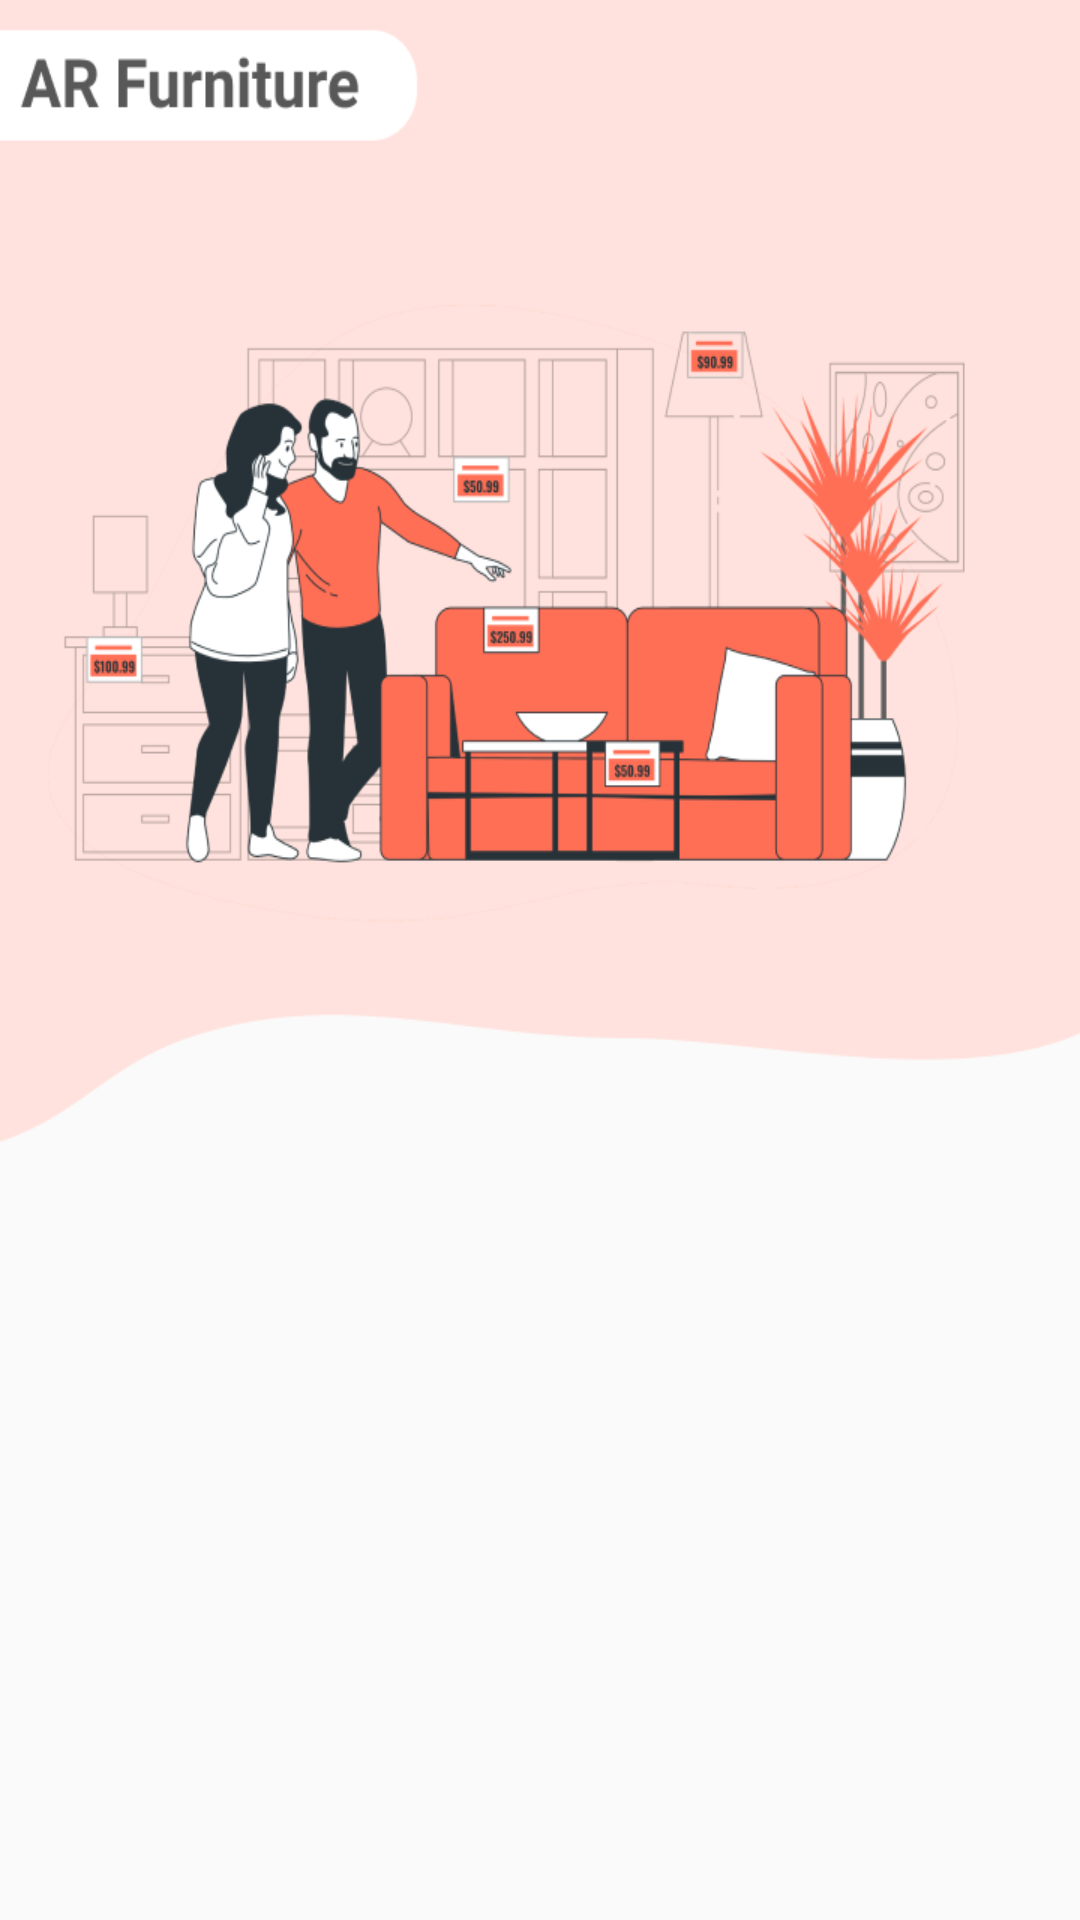

Write the Android layout XML for this screen, with the resource values it uses.
<!-- AndroidManifest.xml: application theme Theme.ArFurniture -->
<!-- res/layout/activity_main.xml -->
<?xml version="1.0" encoding="utf-8"?>
<RelativeLayout xmlns:android="http://schemas.android.com/apk/res/android"
    xmlns:app="http://schemas.android.com/apk/res-auto"
    xmlns:tools="http://schemas.android.com/tools"
    android:layout_width="match_parent"
    android:layout_height="match_parent"

    tools:context=".MainActivity">

    <androidx.viewpager.widget.ViewPager
        android:id="@+id/scroll"
        android:layout_width="match_parent"
        android:layout_height="213dp"
        android:layout_below="@+id/imageView"></androidx.viewpager.widget.ViewPager>

    <LinearLayout
        android:id="@+id/dotLayer"
        android:layout_width="match_parent"
        android:layout_height="match_parent"
        android:layout_below="@+id/scroll"
        android:gravity="center"
        android:orientation="horizontal"></LinearLayout>

    <ImageView
        android:id="@+id/imageView"
        android:layout_width="match_parent"
        android:layout_height="384dp"
        android:scaleType="fitXY"
        app:srcCompat="@drawable/login_header" />

    




























































</RelativeLayout>
<!-- resources referenced by this layout -->
<resources>
  <!-- drawable google_signin: png bitmap (drawable-v24, 11738 bytes) -->
  <!-- drawable google_signin_s: png bitmap (drawable-v24, 12153 bytes) -->
  <!-- drawable login_header: png bitmap (drawable-v24, 69138 bytes) -->
  <style name="Theme.ArFurniture" parent="Theme.AppCompat.Light.NoActionBar">
          
          <item name="colorPrimary">@color/white</item>
          <item name="colorPrimaryVariant">@color/white</item>
          <item name="colorOnPrimary">@color/white</item>
          
          <item name="colorSecondary">@color/teal_200</item>
          <item name="colorSecondaryVariant">@color/teal_700</item>
          <item name="colorOnSecondary">@color/white</item>
          
          <item name="android:statusBarColor" tools:targetApi="l">?attr/colorPrimaryVariant</item>
          
          <item name="android:windowNoTitle">true</item>
      </style>
  <color name="white">#FFFFFFFF</color>
  <color name="teal_200">#616060</color>
  <color name="teal_700">#616060</color>
</resources>
